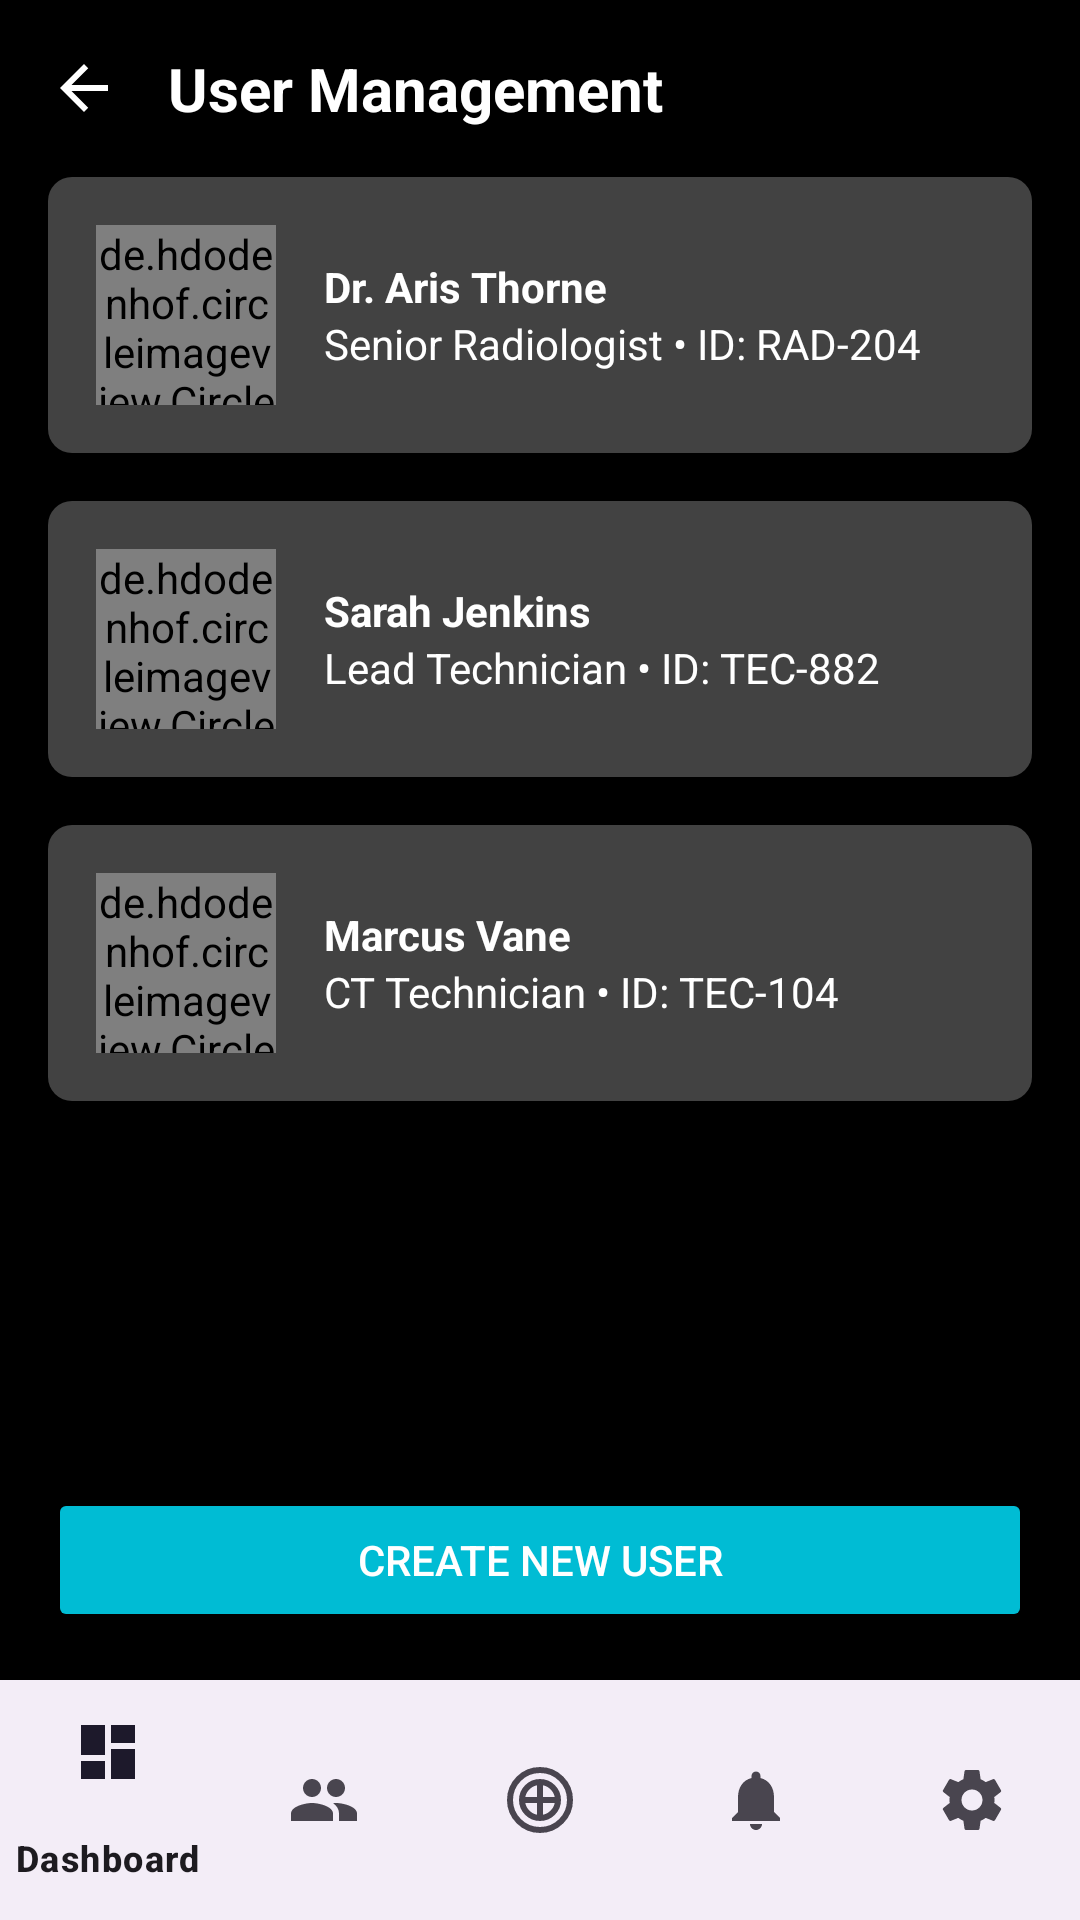

Reconstruct the res/layout file that produces this screen, plus the resources it refers to.
<!-- AndroidManifest.xml: application theme Theme.FinalApp -->
<!-- res/layout/user_management.xml -->
<?xml version="1.0" encoding="utf-8"?>
<RelativeLayout xmlns:android="http://schemas.android.com/apk/res/android"
    xmlns:app="http://schemas.android.com/apk/res-auto"
    xmlns:tools="http://schemas.android.com/tools"
    android:layout_width="match_parent"
    android:layout_height="match_parent"
    android:background="#000000"
    tools:context=".UserManagementActivity">

    <com.google.android.material.bottomnavigation.BottomNavigationView
        android:id="@+id/bottom_navigation"
        android:layout_width="match_parent"
        android:layout_height="wrap_content"
        android:layout_alignParentBottom="true"
        app:menu="@menu/bottom_navigation_menu" />

    <ScrollView
        android:layout_width="match_parent"
        android:layout_height="match_parent"
        android:layout_above="@id/create_new_user_button">

        <LinearLayout
            android:id="@+id/users_container"
            android:layout_width="match_parent"
            android:layout_height="wrap_content"
            android:orientation="vertical"
            android:padding="16dp">

            <RelativeLayout
                android:layout_width="match_parent"
                android:layout_height="wrap_content">

                <ImageView
                    android:id="@+id/back_arrow"
                    android:layout_width="24dp"
                    android:layout_height="24dp"
                    android:layout_alignParentStart="true"
                    android:layout_centerVertical="true"
                    android:src="@drawable/ic_arrow_back"
                    app:tint="@android:color/white" />

                <TextView
                    android:layout_width="wrap_content"
                    android:layout_height="wrap_content"
                    android:layout_toEndOf="@id/back_arrow"
                    android:layout_marginStart="16dp"
                    android:text="User Management"
                    android:textColor="@android:color/white"
                    android:textSize="20sp"
                    android:textStyle="bold" />

            </RelativeLayout>

            
            <RelativeLayout
                android:id="@+id/radiologist_layout"
                android:layout_width="match_parent"
                android:layout_height="wrap_content"
                android:layout_marginTop="16dp"
                android:background="@drawable/list_item_background_selector"
                android:padding="16dp">

                <de.hdodenhof.circleimageview.CircleImageView
                    android:id="@+id/radiologist_image"
                    android:layout_width="60dp"
                    android:layout_height="60dp"
                    android:layout_alignParentStart="true"
                    android:layout_centerVertical="true"
                    android:src="@drawable/img_21" />

                <LinearLayout
                    android:layout_width="wrap_content"
                    android:layout_height="wrap_content"
                    android:layout_centerVertical="true"
                    android:layout_marginStart="16dp"
                    android:layout_toEndOf="@id/radiologist_image"
                    android:orientation="vertical">

                    <TextView
                        android:layout_width="wrap_content"
                        android:layout_height="wrap_content"
                        android:text="Dr. Aris Thorne"
                        android:textColor="@android:color/white"
                        android:textStyle="bold" />

                    <TextView
                        android:layout_width="wrap_content"
                        android:layout_height="wrap_content"
                        android:text="Senior Radiologist • ID: RAD-204"
                        android:textColor="@android:color/white" />
                </LinearLayout>
            </RelativeLayout>

            <RelativeLayout
                android:id="@+id/technician_layout"
                android:layout_width="match_parent"
                android:layout_height="wrap_content"
                android:layout_marginTop="16dp"
                android:background="@drawable/list_item_background_selector"
                android:padding="16dp">

                <de.hdodenhof.circleimageview.CircleImageView
                    android:id="@+id/technician_image"
                    android:layout_width="60dp"
                    android:layout_height="60dp"
                    android:layout_alignParentStart="true"
                    android:layout_centerVertical="true"
                    android:src="@drawable/img_22" />

                <LinearLayout
                    android:layout_width="wrap_content"
                    android:layout_height="wrap_content"
                    android:layout_centerVertical="true"
                    android:layout_marginStart="16dp"
                    android:layout_toEndOf="@id/technician_image"
                    android:orientation="vertical">

                    <TextView
                        android:layout_width="wrap_content"
                        android:layout_height="wrap_content"
                        android:text="Sarah Jenkins"
                        android:textColor="@android:color/white"
                        android:textStyle="bold" />

                    <TextView
                        android:layout_width="wrap_content"
                        android:layout_height="wrap_content"
                        android:text="Lead Technician • ID: TEC-882"
                        android:textColor="@android:color/white" />
                </LinearLayout>
            </RelativeLayout>

            <RelativeLayout
                android:id="@+id/admin_layout"
                android:layout_width="match_parent"
                android:layout_height="wrap_content"
                android:layout_marginTop="16dp"
                android:background="@drawable/list_item_background_selector"
                android:padding="16dp">

                <de.hdodenhof.circleimageview.CircleImageView
                    android:id="@+id/admin_image"
                    android:layout_width="60dp"
                    android:layout_height="60dp"
                    android:layout_alignParentStart="true"
                    android:layout_centerVertical="true"
                    android:src="@drawable/img_23" />

                <LinearLayout
                    android:layout_width="wrap_content"
                    android:layout_height="wrap_content"
                    android:layout_centerVertical="true"
                    android:layout_marginStart="16dp"
                    android:layout_toEndOf="@id/admin_image"
                    android:orientation="vertical">

                    <TextView
                        android:layout_width="wrap_content"
                        android:layout_height="wrap_content"
                        android:text="Marcus Vane"
                        android:textColor="@android:color/white"
                        android:textStyle="bold" />

                    <TextView
                        android:layout_width="wrap_content"
                        android:layout_height="wrap_content"
                        android:text="CT Technician • ID: TEC-104"
                        android:textColor="@android:color/white" />
                </LinearLayout>
            </RelativeLayout>

            
            <LinearLayout
                android:id="@+id/dynamic_users_container"
                android:layout_width="match_parent"
                android:layout_height="wrap_content"
                android:orientation="vertical" />

        </LinearLayout>
    </ScrollView>

    <Button
        android:id="@+id/create_new_user_button"
        android:layout_width="match_parent"
        android:layout_height="wrap_content"
        android:layout_above="@id/bottom_navigation"
        android:layout_margin="16dp"
        android:backgroundTint="#00BCD4"
        android:text="Create New User"
        android:textColor="@android:color/white" />

</RelativeLayout>
<!-- resources referenced by this layout -->
<resources>
  <!-- drawable ic_arrow_back (drawable) -->
  <vector xmlns:android="http://schemas.android.com/apk/res/android"
      android:width="24dp"
      android:height="24dp"
      android:viewportWidth="24"
      android:viewportHeight="24">
    <path
        android:fillColor="@android:color/white"
        android:pathData="M20,11H7.83l5.59,-5.59L12,4l-8,8 8,8 1.41,-1.41L7.83,13H20v-2z" />
  </vector>
  <!-- drawable img_23: png bitmap (drawable, 607144 bytes) -->
  <!-- drawable list_item_background_selector (drawable) -->
  <?xml version="1.0" encoding="utf-8"?>
  <selector xmlns:android="http://schemas.android.com/apk/res/android">
      <item android:state_pressed="true">
          <shape android:shape="rectangle">
              <solid android:color="#606060" />
              <corners android:radius="8dp" />
          </shape>
      </item>
      <item>
          <shape android:shape="rectangle">
              <solid android:color="#424242" />
              <corners android:radius="8dp" />
          </shape>
      </item>
  </selector>
  <style name="Theme.FinalApp" parent="Base.Theme.FinalApp" />
  <style name="Base.Theme.FinalApp" parent="Theme.Material3.DayNight.NoActionBar">
          
          <item name="materialButtonStyle">@style/Widget.App.Button</item>
      </style>
  <style name="Widget.App.Button" parent="Widget.Material3.Button">
          <item name="cornerRadius">24dp</item>
      </style>
</resources>
